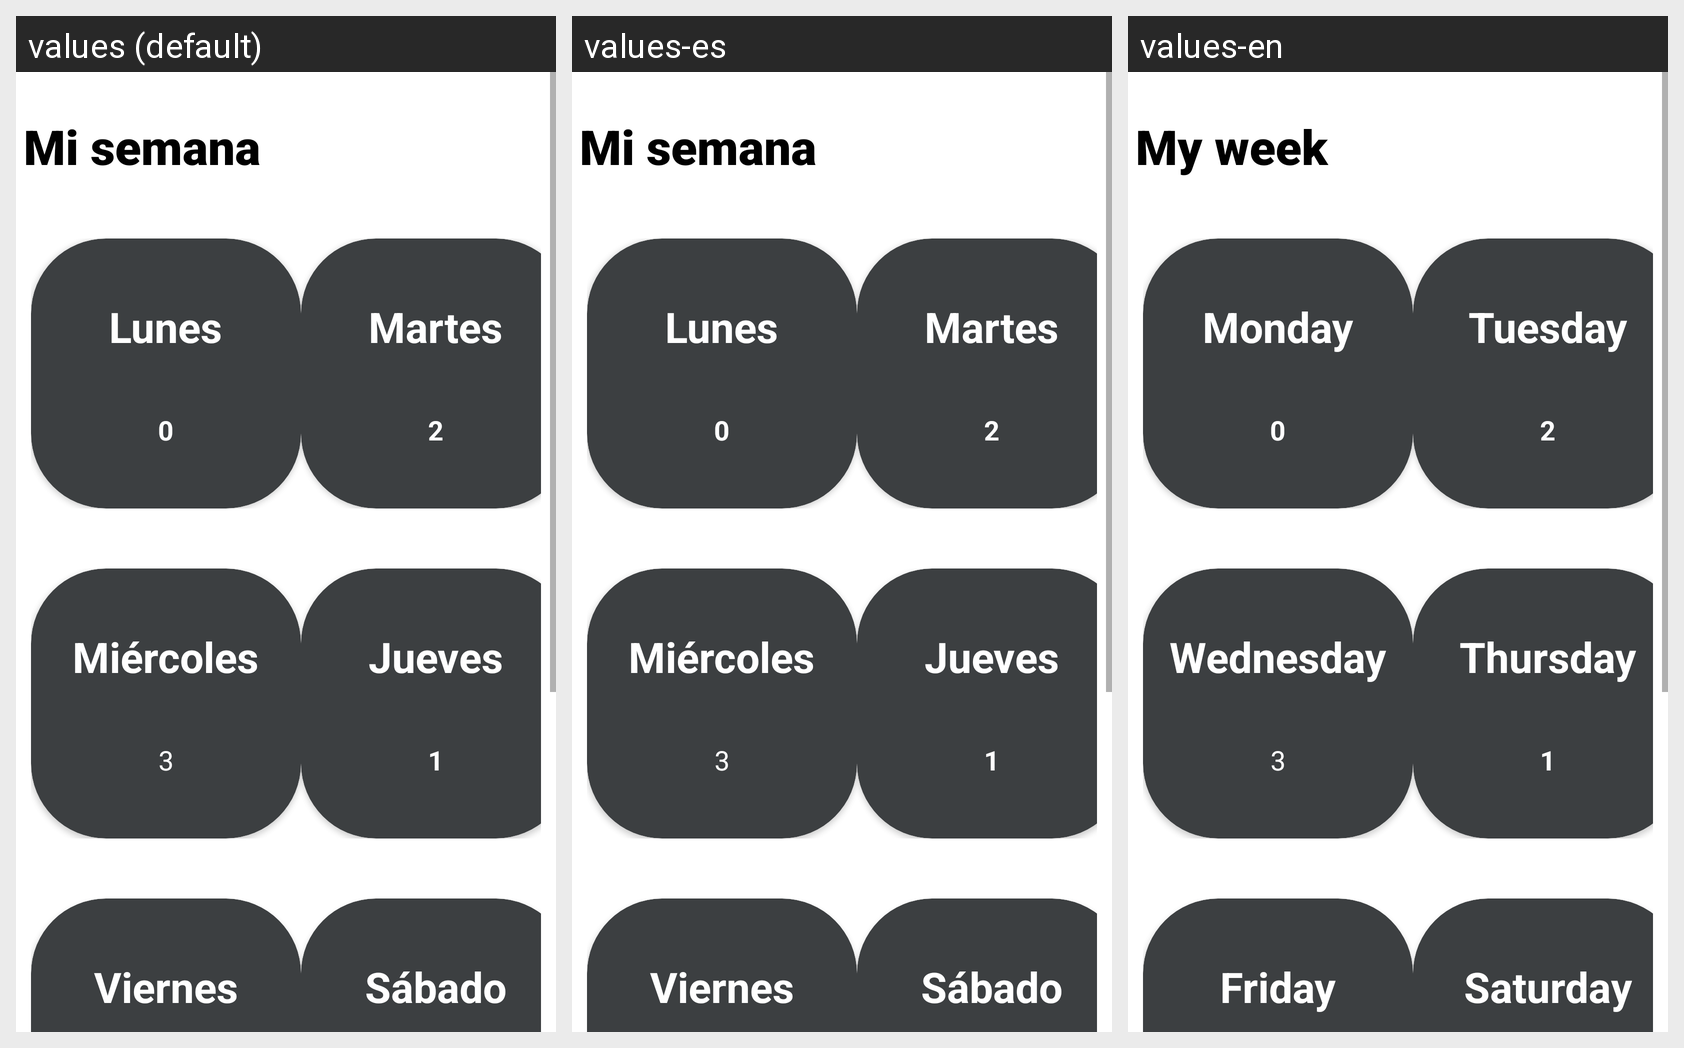

This grid shows one Android layout under several languages. Give, for every string resource on the screen, its name, the default text and each shown locale's text.
Android screen res/layout/pantallamisemana.xml rendered under 3 locales, left to right: values (default), values-es, values-en. Device: Nexus 5 (rendered at 1080×1920; each locale shown at half size, 540×960, under a caption strip naming it); theme Theme.Stella.
Strings drawn on this screen, with the default value and each locale's value (text and hints the layout hard-codes, and strings that could not be matched under every locale, appear in the picture but are not listed):

myweek
  values: Mi semana
  values-es: Mi semana
  values-en: My week

monday
  values: Lunes
  values-es: Lunes
  values-en: Monday

tuesday
  values: Martes
  values-es: Martes
  values-en: Tuesday

wednesday
  values: Miércoles
  values-es: Miércoles
  values-en: Wednesday

thursday
  values: Jueves
  values-es: Jueves
  values-en: Thursday

friday
  values: Viernes
  values-es: Viernes
  values-en: Friday

saturday
  values: Sábado
  values-es: Sábado
  values-en: Saturday
